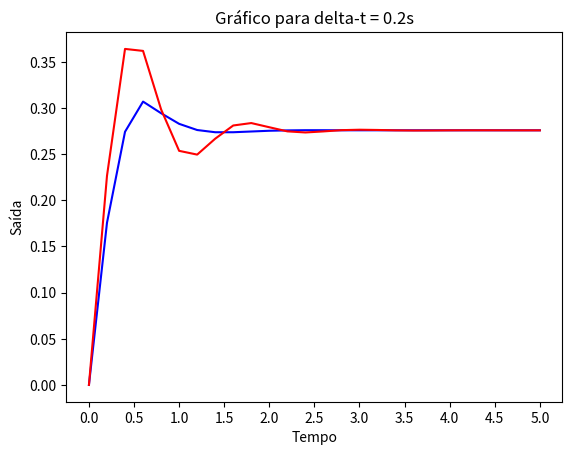

This figure's Python source:
"""
[redacted]
BackWard Euler

"""
#importação de bibliotecas
import numpy as np
import matplotlib.pyplot as plt
#Delta t
dt=0.2
#respostas
resps_X=[]
saidas_Y=[]

#Gera sequência de numeros de 0 até 4.8 (5.2 não é incluso)
tempo=np.arange(0,5.2,0.2)

#Calculo da matriz Ad (A discreta)
A=np.array([[0, 1],
           [-29, -4]])
Ad= np.linalg.inv(np.eye(2) - dt*A)
#print(Ad)

#Calculo da Matriz Bd (B discreta)
B=np.array([[0],
            [1]])
Bd=np.matmul(Ad, dt*B)
#print(Bd)

#Solução analítica:
def y_analitica(t):
    return (8/29 -(8/29)*np.exp(-2*t)*(np.cos(5*t) - (13/40)*np.sin(5*t)))

#função para a apresentação dos resultados em
def graficos(y, x=tempo):
    k=0
    print("SAÍDAS- BackWard Euler")
    for i in y:
        print("t={:.2f}s: {}".format(k, i))
        k += 0.2

    plt.plot(x,y,'b',x, y_analitica(x), 'r')
    plt.title('Gráfico para delta-t = 0.2s')
    plt.xticks(np.arange(0,5.5,0.5))
    plt.xlabel('Tempo')
    plt.ylabel('Saída')
    plt.show()



#função degrau
def u(t):
    if t<=0:
        return 0
    else:
        return 1

#backward-euler
def x(t):
    if t<=0:
        return np.zeros((2,1))
    else:
        return np.matmul(Ad,x(t-dt)) +Bd*u(t)

def y(x):
    return np.matmul([8,1],x)


for t in tempo:
    resps_X.append(x(t))
    saidas_Y.append(np.round(y(x(t))[0],4))

graficos(saidas_Y)
print(y_analitica(0))

